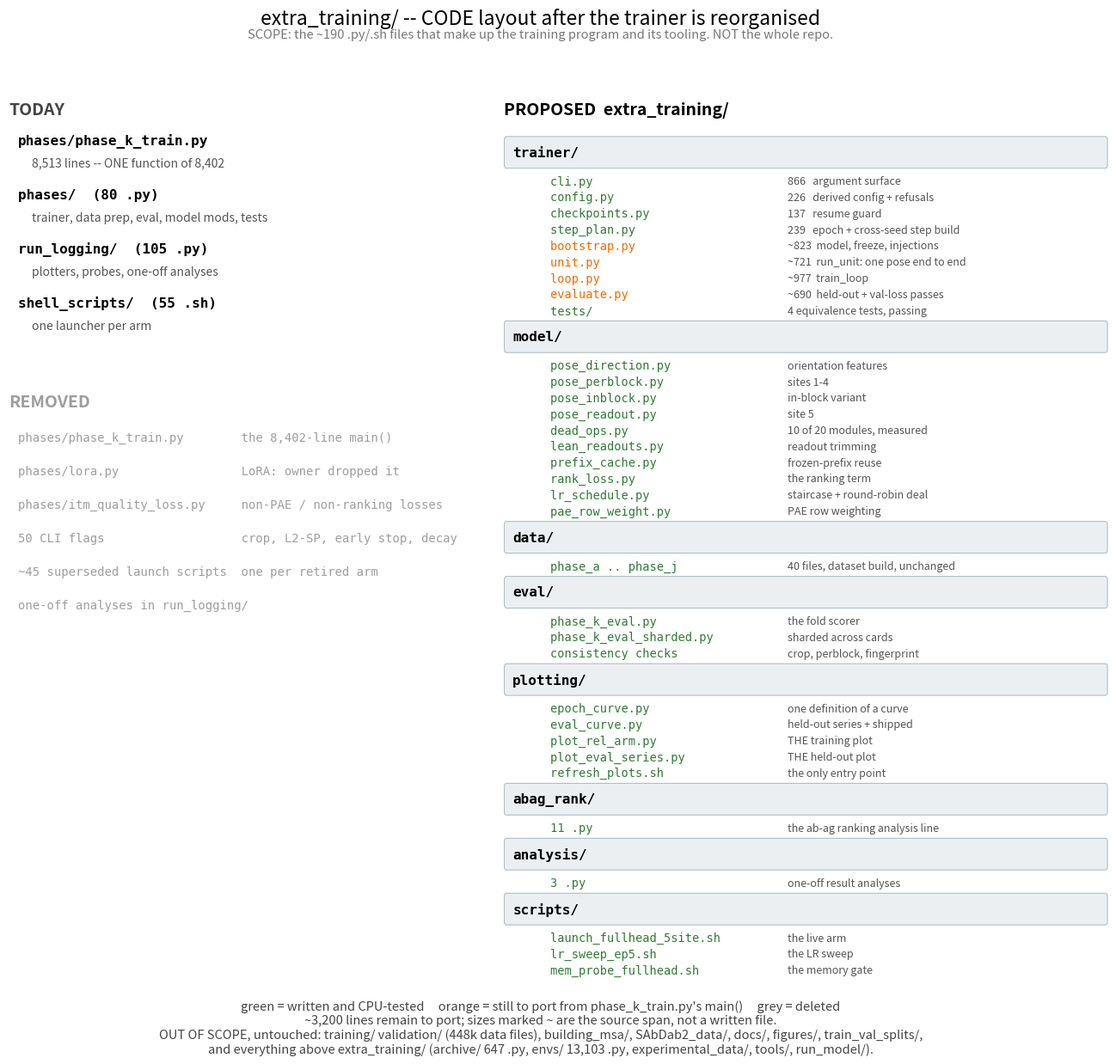

This chart was generated by the following Python code:
#!/usr/bin/env python
"""THE PROPOSED REPO LAYOUT once the organized trainer replaces phase_k_train.py.

Line counts are MEASURED where the file exists and ESTIMATED from the source span where it does
not -- the figure says which, because a plan that hides what has not been written yet is how a
port gets signed off before it works.
"""
import os
import matplotlib
matplotlib.use("Agg")
import matplotlib.pyplot as plt
from matplotlib.patches import FancyBboxPatch

DONE, TODO, GONE = "#2e7d32", "#ef6c00", "#9e9e9e"

TODAY = [
    ("phases/phase_k_train.py", "8,513 lines -- ONE function of 8,402", TODO),
    ("phases/  (80 .py)", "trainer, data prep, eval, model mods, tests", TODO),
    ("run_logging/  (105 .py)", "plotters, probes, one-off analyses", TODO),
    ("shell_scripts/  (55 .sh)", "one launcher per arm", TODO),
]

PROPOSED = [
    ("trainer/", "", None),
    ("    cli.py",          "866   argument surface",               DONE),
    ("    config.py",       "226   derived config + refusals",      DONE),
    ("    checkpoints.py",  "137   resume guard",                   DONE),
    ("    step_plan.py",    "239   epoch + cross-seed step build",  DONE),
    ("    bootstrap.py",    "~823  model, freeze, injections",      TODO),
    ("    unit.py",         "~721  run_unit: one pose end to end",  TODO),
    ("    loop.py",         "~977  train_loop",                     TODO),
    ("    evaluate.py",     "~690  held-out + val-loss passes",     TODO),
    ("    tests/",          "4 equivalence tests, passing",         DONE),
    ("model/", "", None),
    ("    pose_direction.py",   "orientation features",             DONE),
    ("    pose_perblock.py",    "sites 1-4",                        DONE),
    ("    pose_inblock.py",     "in-block variant",                 DONE),
    ("    pose_readout.py",     "site 5",                           DONE),
    ("    dead_ops.py",         "10 of 20 modules, measured",       DONE),
    ("    lean_readouts.py",    "readout trimming",                 DONE),
    ("    prefix_cache.py",     "frozen-prefix reuse",              DONE),
    ("    rank_loss.py",        "the ranking term",                 DONE),
    ("    lr_schedule.py",      "staircase + round-robin deal",     DONE),
    ("    pae_row_weight.py",   "PAE row weighting",                DONE),
    ("data/", "", None),
    ("    phase_a .. phase_j", "40 files, dataset build, unchanged", DONE),
    ("eval/", "", None),
    ("    phase_k_eval.py",         "the fold scorer",              DONE),
    ("    phase_k_eval_sharded.py", "sharded across cards",         DONE),
    ("    consistency checks",      "crop, perblock, fingerprint",  DONE),
    ("plotting/", "", None),
    ("    epoch_curve.py",      "one definition of a curve",        DONE),
    ("    eval_curve.py",       "held-out series + shipped",        DONE),
    ("    plot_rel_arm.py",     "THE training plot",                DONE),
    ("    plot_eval_series.py", "THE held-out plot",                DONE),
    ("    refresh_plots.sh",    "the only entry point",             DONE),
    ("abag_rank/", "", None),
    ("    11 .py", "the ab-ag ranking analysis line", DONE),
    ("analysis/", "", None),
    ("    3 .py", "one-off result analyses", DONE),
    ("scripts/", "", None),
    ("    launch_fullhead_5site.sh", "the live arm",                DONE),
    ("    lr_sweep_ep5.sh",         "the LR sweep",                 DONE),
    ("    mem_probe_fullhead.sh",   "the memory gate",              DONE),
]

REMOVED = [
    "phases/phase_k_train.py        the 8,402-line main()",
    "phases/lora.py                 LoRA: owner dropped it",
    "phases/itm_quality_loss.py     non-PAE / non-ranking losses",
    "50 CLI flags                   crop, L2-SP, early stop, decay",
    "~45 superseded launch scripts  one per retired arm",
    "one-off analyses in run_logging/",
]


def main(out="figures/repo_layout.png"):
    fig = plt.figure(figsize=(16.5, 12.6))
    gs = fig.add_gridspec(2, 2, height_ratios=[1, 2.35], width_ratios=[1, 1.32],
                          hspace=0.16, wspace=0.07)

    axT = fig.add_subplot(gs[0, 0]); axT.axis("off")
    axT.set_title("TODAY", fontsize=14, fontweight="bold", loc="left", color="#444")
    y = 0.90
    for name, note, col in TODAY:
        axT.text(0.02, y, name, fontsize=11.5, family="monospace", fontweight="bold")
        axT.text(0.05, y - 0.095, note, fontsize=10, color="#555")
        y -= 0.235

    axR = fig.add_subplot(gs[1, 0]); axR.axis("off")
    axR.set_title("REMOVED", fontsize=14, fontweight="bold", loc="left", color=GONE)
    y = 0.95
    for r in REMOVED:
        axR.text(0.02, y, r, fontsize=10, family="monospace", color=GONE)
        y -= 0.062

    axP = fig.add_subplot(gs[:, 1]); axP.axis("off")
    axP.set_title("PROPOSED  extra_training/", fontsize=14, fontweight="bold", loc="left")
    y = 0.975
    for name, note, col in PROPOSED:
        if col is None:                      # a package header
            y -= 0.008
            axP.add_patch(FancyBboxPatch((0.005, y - 0.019), 0.99, 0.030,
                                         boxstyle="round,pad=0.004",
                                         fc="#eceff1", ec="#b0bec5", lw=0.8,
                                         transform=axP.transAxes, zorder=0))
            axP.text(0.015, y - 0.004, name, fontsize=11.5, family="monospace",
                     fontweight="bold", va="center")
            y -= 0.0385
            continue
        axP.text(0.030, y, name, fontsize=9.8, family="monospace", va="center", color=col)
        axP.text(0.470, y, note, fontsize=9.0, va="center", color="#555")
        y -= 0.0194

    fig.suptitle("extra_training/ -- CODE layout after the trainer is reorganised",
                 fontsize=16.5, y=0.985)
    fig.text(0.5, 0.957,
             "SCOPE: the ~190 .py/.sh files that make up the training program and its tooling. "
             "NOT the whole repo.",
             ha="center", fontsize=10.5, color="#777")
    fig.text(0.5, 0.020,
             "green = written and CPU-tested     orange = still to port from phase_k_train.py's main()     "
             "grey = deleted\n"
             "~3,200 lines remain to port; sizes marked ~ are the source span, not a written file.\n"
             "OUT OF SCOPE, untouched: training/ validation/ (448k data files), building_msa/, "
             "SAbDab2_data/, docs/, figures/, train_val_splits/,\n"
             "and everything above extra_training/ (archive/ 647 .py, envs/ 13,103 .py, "
             "experimental_data/, tools/, run_model/).",
             ha="center", fontsize=10.5, color="#444")
    os.makedirs(os.path.dirname(out) or ".", exist_ok=True)
    fig.savefig(out, dpi=125, bbox_inches="tight", facecolor="white")
    print(f"-> {out}")


if __name__ == "__main__":
    main()
